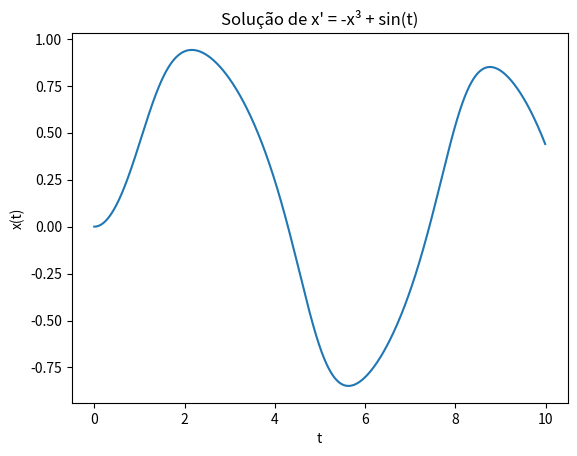

The script that saved this image:
#Import
import numpy as np
import matplotlib.pyplot as plt
#Função
def f(x,t):
    return -x**3 + np.sin(t)
#Método de Euler
def Euler(f, a, b, N, x0):
  h = (b - a) / N

  tpontos = np.arange(a, b, h)
  xpontos = []
  x=x0

  for t in tpontos:
      xpontos.append(x)   # salva o valor atual
      x += h * f(x, t)
  return tpontos, xpontos
#Chamada da função
tpontos, xpontos=Euler(f, 0, 10, 1000, 0.0)
#Plot
plt.plot(tpontos, xpontos)
plt.xlabel("t")
plt.ylabel("x(t)")
plt.title("Solução de x' = -x³ + sin(t)")
plt.show()
